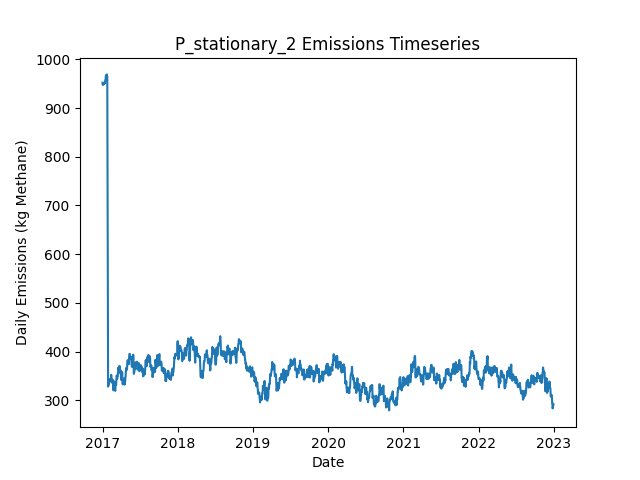

Data behind this chart, as committed beside it:
Date, Daily Emissions (Kg Methane), Daily Mitigable Emissions (Kg Methane), Daily Non-Mitigable Emissions (Kg Methan…, Daily Cost ($), Active Leaks, New Leaks, Leaks Repaired, Leaks Naturally Repaired, Leaks Tagged, Daily Repair Cost ($), Daily Natural Repair Cost ($), stationary Deployment Cost ($), stationary Sites flagged for Follow-Up, stationary Leaks tagged for repair, stationary Sites Visited, stationary Travel Time (Minutes), stationary Survey Time (Minutes), OGI_FU Deployment Cost ($), OGI_FU Sites flagged for Follow-Up, OGI_FU Leaks tagged for repair, OGI_FU Sites Visited, OGI_FU Travel Time (Minutes), OGI_FU Survey Time (Minutes)
2017-01-01, 952.1, 668.1, 284, 6030, 345, 348, 0, 3, 0.00000, 0.00000, 600, 6030, 0, , 10, 0, 0, 0.00000, , 0, 0, 0, 0
2017-01-02, 947.6, 663.6, 284, 30, 344, 0, 0, 1, 0.00000, 0.00000, 200, 30, 0, , 10, 0, 0, 0.00000, , 0, 0, 0, 0
2017-01-03, 949.9, 657.6, 292.3, 30, 344, 1, 0, 1, 0.00000, 0.00000, 200, 30, 0, , 10, 0, 0, 0.00000, , 0, 0, 0, 0
2017-01-04, 949.9, 657.6, 292.3, 30, 344, 1, 0, 0, 0.00000, 0.00000, 0.00000, 30, 0, , 10, 0, 0, 0.00000, , 0, 0, 0, 0
2017-01-05, 948.5, 656.3, 292.3, 30, 342, 1, 0, 3, 0.00000, 0.00000, 600, 30, 0, , 10, 0, 0, 0.00000, , 0, 0, 0, 0
2017-01-06, 950.1, 657.8, 292.3, 30, 343, 1, 0, 0, 0.00000, 0.00000, 0.00000, 30, 0, , 10, 0, 0, 0.00000, , 0, 0, 0, 0
2017-01-07, 950.1, 657.8, 292.3, 30, 343, 1, 0, 1, 0.00000, 0.00000, 200, 30, 0, , 10, 0, 0, 0.00000, , 0, 0, 0, 0
2017-01-08, 950.6, 658.3, 292.3, 30, 344, 1, 0, 0, 0.00000, 0.00000, 0.00000, 30, 0, , 10, 0, 0, 0.00000, , 0, 0, 0, 0
2017-01-09, 950.6, 658.3, 292.3, 30, 344, 0, 0, 0, 0.00000, 0.00000, 0.00000, 30, 0, , 10, 0, 0, 0.00000, , 0, 0, 0, 0
2017-01-10, 950.6, 658.3, 292.3, 1030, 344, 0, 0, 0, 57, 0.00000, 0.00000, 30, 10, , 10, 0, 0, 1000, , 57, 3, 120, 360
2017-01-11, 951.2, 658.5, 292.7, 1030, 345, 2, 0, 1, 59, 0.00000, 200, 30, 0, , 10, 0, 0, 1000, , 59, 3, 120, 360
2017-01-12, 950.8, 658.5, 292.3, 1030, 344, 0, 0, 0, 61, 0.00000, 0.00000, 30, 0, , 10, 0, 0, 1000, , 61, 3, 120, 360
2017-01-13, 950.8, 658.5, 292.3, 530, 344, 0, 0, 0, 27, 0.00000, 0.00000, 30, 0, , 10, 0, 0, 500, , 27, 1, 30, 120
2017-01-14, 957.5, 664.8, 292.7, 30, 347, 3, 0, 0, 0.00000, 0.00000, 0.00000, 30, 0, , 10, 0, 0, 0.00000, , 0, 0, 0, 0
2017-01-15, 957.9, 664.8, 293.2, 30, 348, 1, 0, 0, 0.00000, 0.00000, 0.00000, 30, 0, , 10, 0, 0, 0.00000, , 0, 0, 0, 0
2017-01-16, 958.2, 665, 293.2, 30, 349, 1, 0, 0, 0.00000, 0.00000, 0.00000, 30, 0, , 10, 0, 0, 0.00000, , 0, 0, 0, 0
2017-01-17, 966.9, 664.8, 302.1, 30, 349, 1, 0, 1, 0.00000, 0.00000, 200, 30, 0, , 10, 0, 0, 0.00000, , 0, 0, 0, 0
2017-01-18, 966, 664.5, 301.4, 30, 347, 0, 0, 1, 0.00000, 0.00000, 200, 30, 0, , 10, 0, 0, 0.00000, , 0, 0, 0, 0
2017-01-19, 966.2, 664.8, 301.4, 1030, 348, 1, 0, 0, 66, 0.00000, 0.00000, 30, 10, , 10, 0, 0, 1000, , 66, 3, 120, 360
2017-01-20, 966.4, 664.3, 302.1, 1030, 348, 1, 0, 1, 57, 0.00000, 200, 30, 0, , 10, 0, 0, 1000, , 57, 3, 120, 360
2017-01-21, 966.4, 664.3, 302.1, 1030, 348, 0, 0, 0, 59, 0.00000, 0.00000, 30, 0, , 10, 0, 0, 1000, , 59, 3, 120, 360
2017-01-22, 969.1, 667, 302.1, 530, 349, 2, 0, 0, 23, 0.00000, 0.00000, 30, 0, , 10, 0, 0, 500, , 23, 1, 30, 120
2017-01-23, 964.7, 667, 297.7, 30, 347, 2, 0, 1, 0.00000, 0.00000, 200, 30, 0, , 10, 0, 0, 0.00000, , 0, 0, 0, 0
2017-01-24, 964.7, 667, 297.7, 30, 347, 0, 0, 0, 0.00000, 0.00000, 0.00000, 30, 0, , 10, 0, 0, 0.00000, , 0, 0, 0, 0
2017-01-25, 799.4, 501.6, 297.7, 10230, 297, 1, 51, 0, 0.00000, 10200, 0.00000, 30, 0, , 10, 0, 0, 0.00000, , 0, 0, 0, 0
2017-01-26, 623.3, 325.6, 297.7, 11030, 243, 1, 55, 0, 0.00000, 11000, 0.00000, 30, 0, , 10, 0, 0, 0.00000, , 0, 0, 0, 0
2017-01-27, 420.6, 122.9, 297.7, 10630, 192, 2, 53, 0, 0.00000, 10600, 0.00000, 30, 0, , 10, 0, 0, 0.00000, , 0, 0, 0, 0
2017-01-28, 328.1, 37.09, 291, 5830, 167, 1, 24, 0, 10, 4800, 0.00000, 30, 10, , 10, 0, 0, 1000, , 10, 3, 120, 360
2017-01-29, 330.7, 39.77, 291, 1030, 168, 1, 0, 0, 15, 0.00000, 0.00000, 30, 0, , 10, 0, 0, 1000, , 15, 3, 120, 360
2017-01-30, 331.6, 40, 291.6, 1030, 171, 3, 0, 0, 15, 0.00000, 0.00000, 30, 0, , 10, 0, 0, 1000, , 15, 3, 120, 360
2017-01-31, 331.6, 40, 291.6, 530, 171, 1, 0, 1, 4, 0.00000, 200, 30, 0, , 10, 0, 0, 500, , 4, 1, 30, 120
2017-02-01, 336.1, 44.47, 291.6, 30, 172, 1, 0, 0, 0.00000, 0.00000, 0.00000, 30, 0, , 10, 0, 0, 0.00000, , 0, 0, 0, 0
2017-02-02, 340.4, 48.71, 291.6, 30, 172, 1, 0, 1, 0.00000, 0.00000, 200, 30, 0, , 10, 0, 0, 0.00000, , 0, 0, 0, 0
2017-02-03, 340.1, 48.71, 291.4, 30, 171, 0, 0, 0, 0.00000, 0.00000, 0.00000, 30, 0, , 10, 0, 0, 0.00000, , 0, 0, 0, 0
2017-02-04, 340.1, 48.71, 291.4, 30, 171, 0, 0, 0, 0.00000, 0.00000, 0.00000, 30, 0, , 10, 0, 0, 0.00000, , 0, 0, 0, 0
2017-02-05, 340.4, 48.94, 291.4, 30, 172, 1, 0, 0, 0.00000, 0.00000, 0.00000, 30, 0, , 10, 0, 0, 0.00000, , 0, 0, 0, 0
2017-02-06, 343.5, 51.62, 291.9, 1230, 174, 3, 1, 0, 17, 200, 0.00000, 30, 10, , 10, 0, 0, 1000, , 17, 3, 120, 360
2017-02-07, 343.5, 51.62, 291.9, 1030, 174, 0, 0, 0, 11, 0.00000, 0.00000, 30, 0, , 10, 0, 0, 1000, , 11, 3, 120, 360
2017-02-08, 343.7, 51.84, 291.9, 1030, 175, 1, 0, 0, 13, 0.00000, 0.00000, 30, 0, , 10, 0, 0, 1000, , 13, 3, 120, 360
2017-02-09, 344.1, 52.29, 291.9, 530, 176, 1, 0, 0, 5, 0.00000, 0.00000, 30, 0, , 10, 0, 0, 500, , 5, 1, 30, 120
2017-02-10, 343.5, 52.29, 291.2, 30, 174, 0, 0, 0, 0.00000, 0.00000, 0.00000, 30, 0, , 10, 0, 0, 0.00000, , 0, 0, 0, 0
2017-02-11, 341.1, 51.84, 289.2, 30, 171, 0, 0, 2, 0.00000, 0.00000, 400, 30, 0, , 10, 0, 0, 0.00000, , 0, 0, 0, 0
2017-02-12, 352.2, 54.75, 297.5, 30, 174, 3, 0, 0, 0.00000, 0.00000, 0.00000, 30, 0, , 10, 0, 0, 0.00000, , 0, 0, 0, 0
2017-02-13, 345.5, 47.59, 297.9, 430, 174, 2, 2, 0, 0.00000, 400, 0.00000, 30, 0, , 10, 0, 0, 0.00000, , 0, 0, 0, 0
2017-02-14, 336.4, 37.99, 298.4, 630, 174, 3, 3, 0, 0.00000, 600, 0.00000, 30, 0, , 10, 0, 0, 0.00000, , 0, 0, 0, 0
2017-02-15, 339, 40.67, 298.4, 1030, 175, 1, 0, 0, 13, 0.00000, 0.00000, 30, 10, , 10, 0, 0, 1000, , 13, 3, 120, 360
2017-02-16, 339.3, 40.89, 298.4, 1030, 176, 1, 0, 0, 14, 0.00000, 0.00000, 30, 0, , 10, 0, 0, 1000, , 14, 3, 120, 360
2017-02-17, 342.2, 43.8, 298.4, 1030, 178, 2, 0, 0, 13, 0.00000, 0.00000, 30, 0, , 10, 0, 0, 1000, , 13, 3, 120, 360
2017-02-18, 342, 43.57, 298.4, 530, 177, 0, 0, 1, 5, 0.00000, 200, 30, 0, , 10, 0, 0, 500, , 5, 1, 30, 120
2017-02-19, 342, 43.57, 298.4, 30, 177, 0, 0, 0, 0.00000, 0.00000, 0.00000, 30, 0, , 10, 0, 0, 0.00000, , 0, 0, 0, 0
2017-02-20, 342, 43.57, 298.4, 30, 177, 0, 0, 0, 0.00000, 0.00000, 0.00000, 30, 0, , 10, 0, 0, 0.00000, , 0, 0, 0, 0
2017-02-21, 332.8, 36.42, 296.4, 430, 174, 0, 2, 0, 0.00000, 400, 0.00000, 30, 0, , 10, 0, 0, 0.00000, , 0, 0, 0, 0
2017-02-22, 323.7, 36.2, 287.5, 30, 172, 0, 0, 1, 0.00000, 0.00000, 200, 30, 0, , 10, 0, 0, 0.00000, , 0, 0, 0, 0
2017-02-23, 320.3, 32.85, 287.5, 430, 172, 3, 2, 0, 0.00000, 400, 0.00000, 30, 0, , 10, 0, 0, 0.00000, , 0, 0, 0, 0
2017-02-24, 329.5, 35.53, 294, 1030, 172, 2, 0, 0, 13, 0.00000, 0.00000, 30, 10, , 10, 0, 0, 1000, , 13, 3, 120, 360
2017-02-25, 334, 40, 294, 1030, 173, 1, 0, 0, 14, 0.00000, 0.00000, 30, 0, , 10, 0, 0, 1000, , 14, 3, 120, 360
2017-02-26, 334, 40, 294, 1030, 173, 0, 0, 0, 12, 0.00000, 0.00000, 30, 0, , 10, 0, 0, 1000, , 12, 3, 120, 360
2017-02-27, 338.6, 42.68, 296, 530, 175, 2, 0, 0, 6, 0.00000, 0.00000, 30, 0, , 10, 0, 0, 500, , 6, 1, 30, 120
2017-02-28, 327.7, 42.68, 285, 30, 173, 0, 0, 0, 0.00000, 0.00000, 0.00000, 30, 0, , 10, 0, 0, 0.00000, , 0, 0, 0, 0
2017-03-01, 327.7, 42.68, 285, 30, 173, 0, 0, 0, 0.00000, 0.00000, 0.00000, 30, 0, , 10, 0, 0, 0.00000, , 0, 0, 0, 0
... 2,131 more rows
